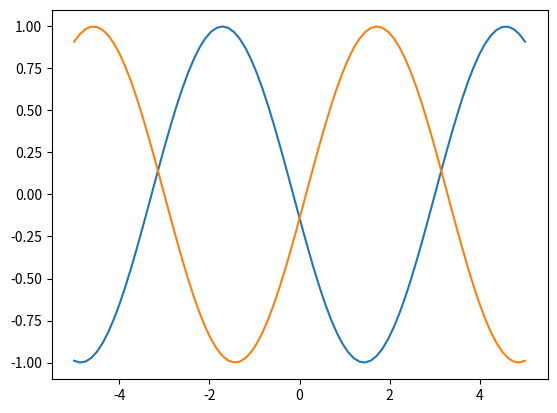
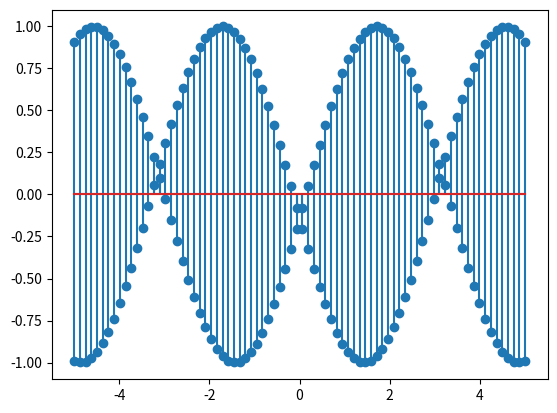

Generate these figures, in order, with matplotlib:
import numpy as np
import matplotlib.pyplot as plt

x=np.linspace(-5,5,80)

plt.figure()
plt.plot(x,np.sin(x-3))
plt.plot(-x,np.sin(x-3))

plt.figure()
y=np.sin(x-3)
plt.stem(x,y)
plt.stem(-x,y)

plt.show()






